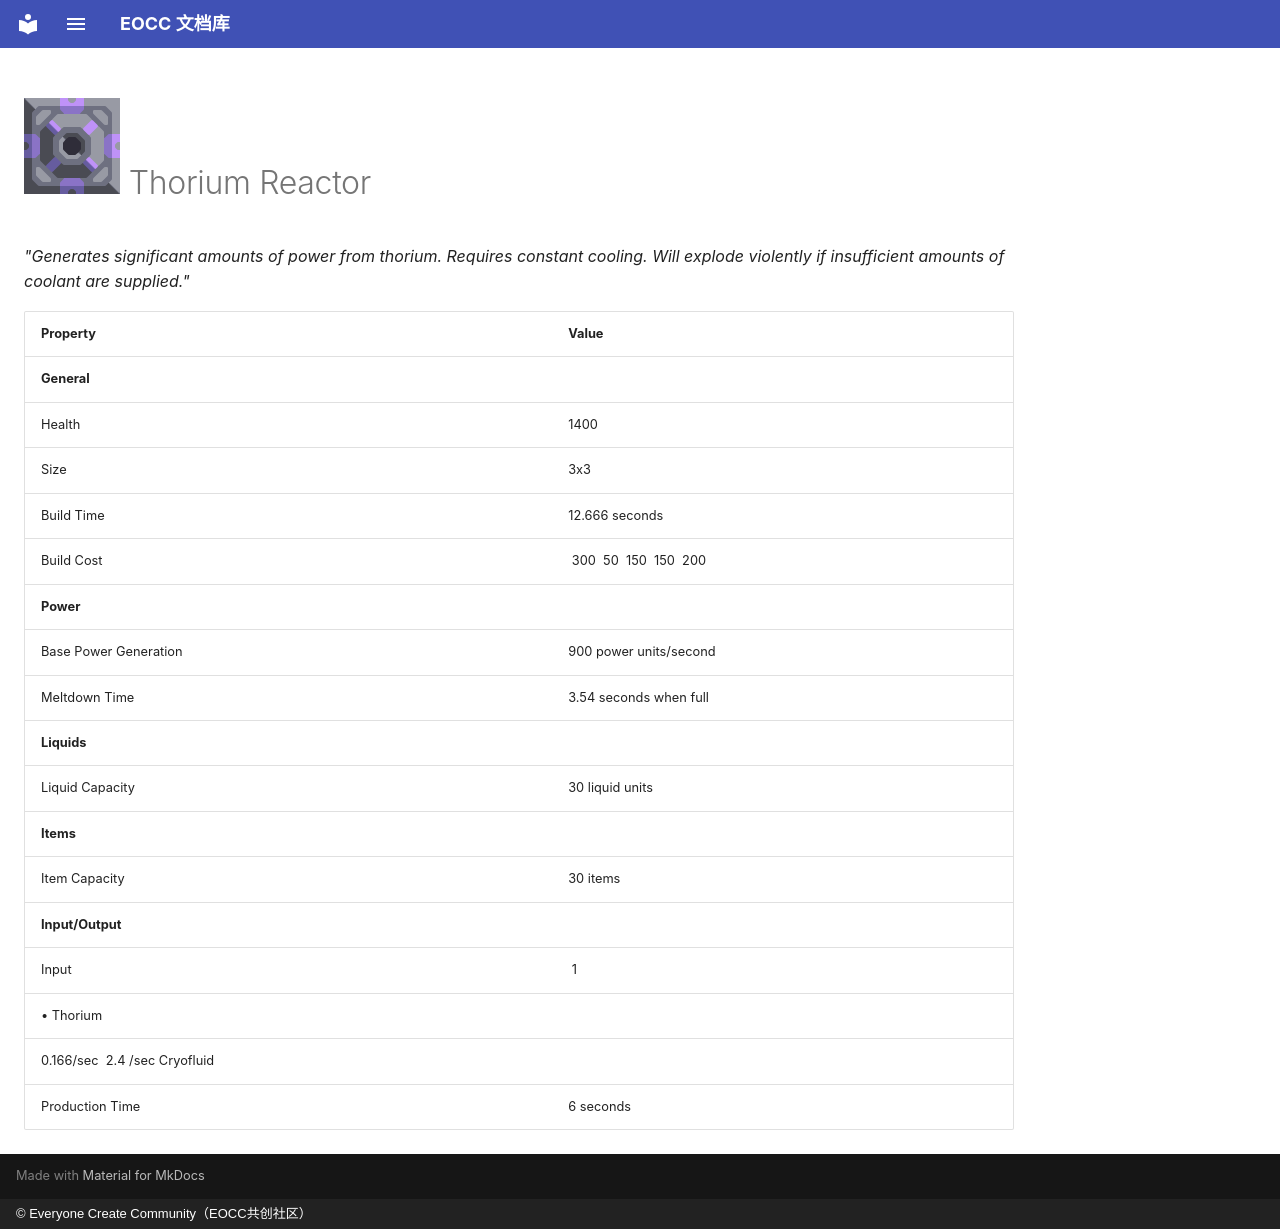

repository: eoccc/eoccc.github.io · page: wiki/mindustry/en/content/blocks/power/315-thorium-reactor/index.html · generator: mkdocs · copyright: © Everyone Create Community（EOCC共创社区）

# <img src="../../../../../../../ext/img/mindustry/block-thorium-reactor-ui.png" alt=""> Thorium Reactor

*"Generates significant amounts of power from thorium. Requires constant cooling. Will explode violently if insufficient amounts of coolant are supplied."*

| Property | Value |
|---|---|
| **General** |  |
| Health | 1400 |
| Size | 3x3 |
| Build Time | 12.666  seconds |
| Build Cost | [<img src="../../../../../../../ext/img/mindustry/item-lead.png" alt="">](/wiki/content/items/1-lead) 300 [<img src="../../../../../../../ext/img/mindustry/item-metaglass.png" alt="">](/wiki/content/items/2-metaglass) 50 [<img src="../../../../../../../ext/img/mindustry/item-graphite.png" alt="">](/wiki/content/items/3-graphite) 150 [<img src="../../../../../../../ext/img/mindustry/item-thorium.png" alt="">](/wiki/content/items/7-thorium) 150 [<img src="../../../../../../../ext/img/mindustry/item-silicon.png" alt="">](/wiki/content/items/9-silicon) 200 |
| **Power** |  |
| Base Power Generation | 900  power units/second |
| Meltdown Time | 3.54 seconds when full |
| **Liquids** |  |
| Liquid Capacity | 30  liquid units |
| **Items** |  |
| Item Capacity | 30  items |
| **Input/Output** |  |
| Input | [<img src="../../../../../../../ext/img/mindustry/item-thorium.png" alt="">](/wiki/content/items/7-thorium) 1
 • Thorium |
| 0.166/sec  [<img src="../../../../../../../ext/img/mindustry/liquid-cryofluid.png" alt="">](/wiki/content/liquids/3-cryofluid) 2.4 /sec Cryofluid |  |
| Production Time | 6  seconds |
